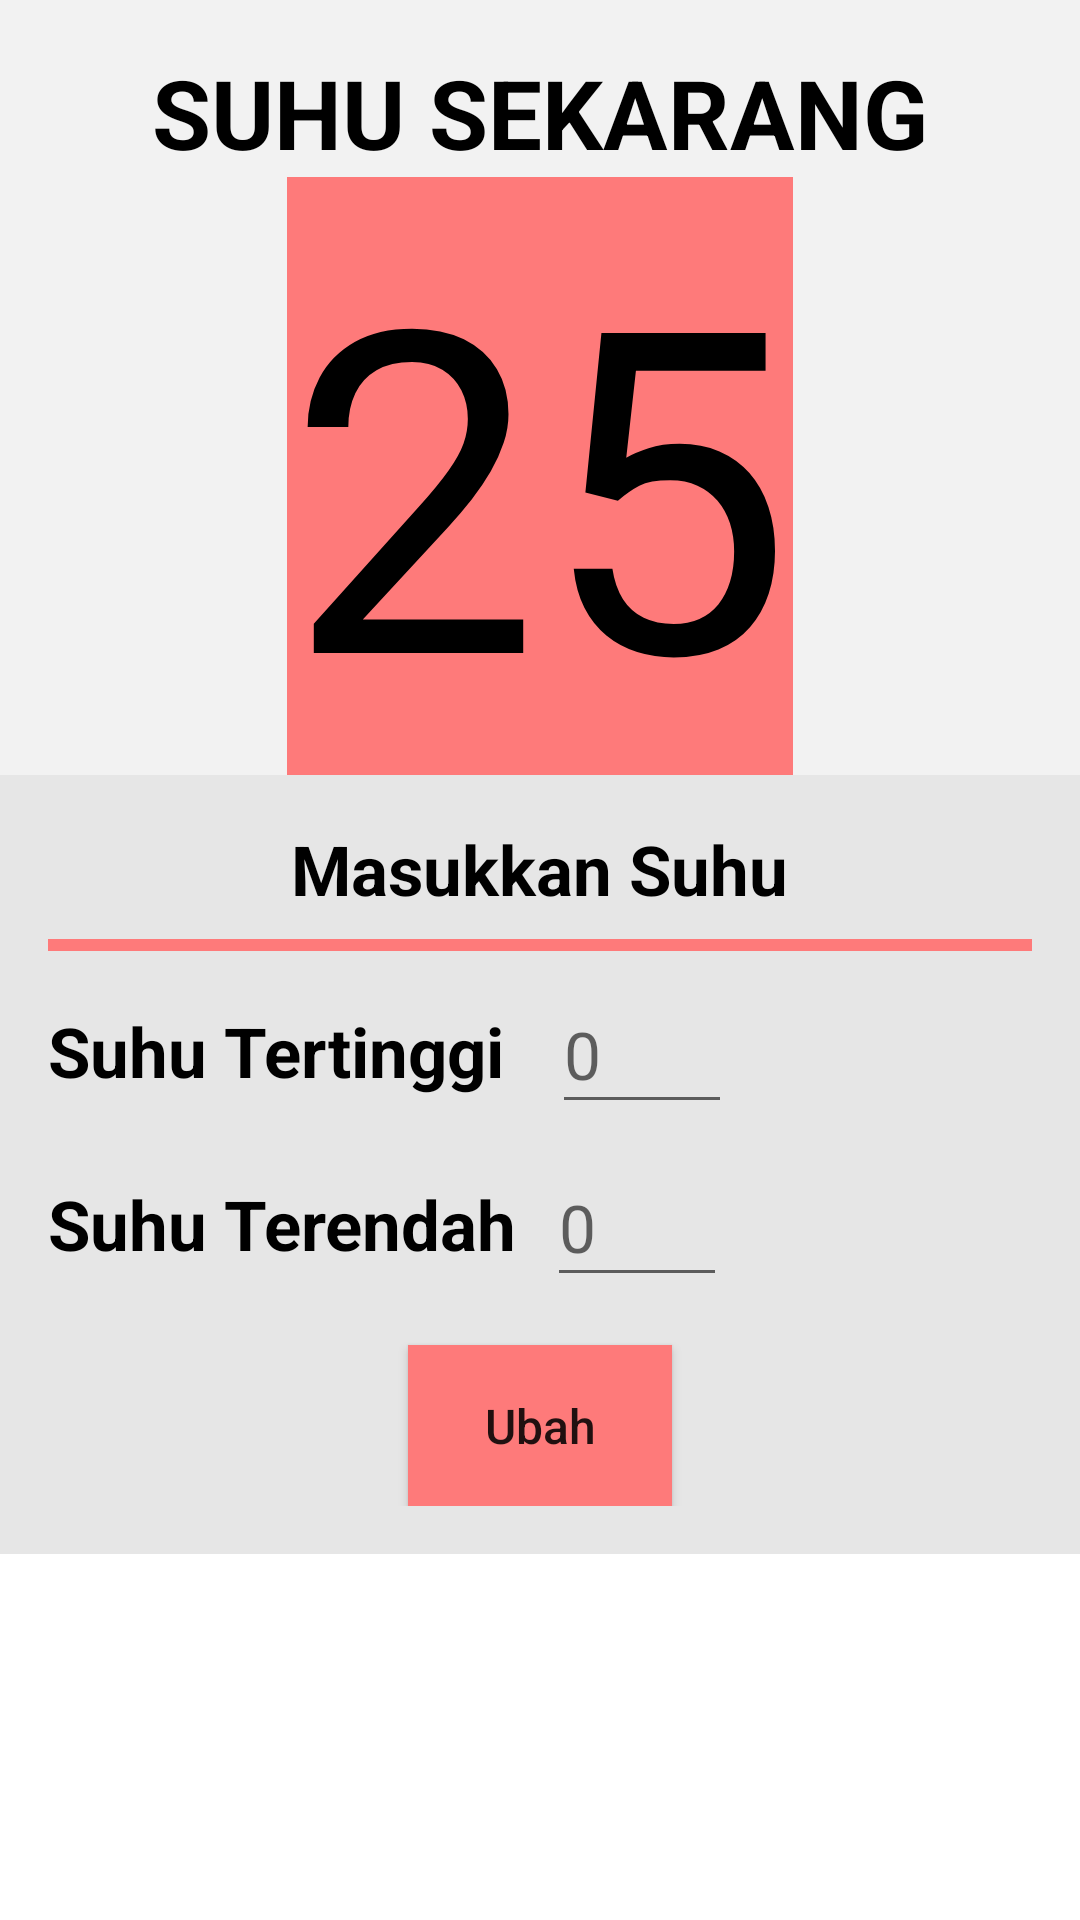

The Android layout XML behind this screen, and the referenced resources:
<!-- AndroidManifest.xml: application theme AppTheme -->
<!-- res/layout/activity_fragment_kontrol_kandang.xml -->
<?xml version="1.0" encoding="utf-8"?>
<ScrollView xmlns:android="http://schemas.android.com/apk/res/android"
    xmlns:app="http://schemas.android.com/apk/res-auto"
    xmlns:tools="http://schemas.android.com/tools"
    android:layout_width="match_parent"
    android:layout_height="match_parent"
    android:background="@color/putih"
    android:orientation="vertical"
    tools:context="com.example.isepmm.kandangku.FragmentKontrolKandang">

    <ScrollView
        android:layout_width="match_parent"
        android:layout_height="match_parent">

        <LinearLayout
            android:layout_width="match_parent"
            android:layout_height="wrap_content"
            android:layout_gravity="center_horizontal"
            android:orientation="vertical">

            <LinearLayout
                android:layout_width="match_parent"
                android:layout_height="wrap_content"
                android:background="@color/abu"
                android:orientation="vertical">

                <LinearLayout
                    android:layout_width="match_parent"
                    android:layout_height="wrap_content"
                    android:layout_gravity="center_horizontal"
                    android:background="@color/abu"
                    android:orientation="vertical">

                    <TextView
                        android:layout_width="wrap_content"
                        android:layout_height="match_parent"
                        android:layout_gravity="center_horizontal"
                        android:layout_marginTop="16dp"
                        android:text="Suhu Sekarang"
                        android:textAllCaps="true"
                        android:textColor="@color/hitam"
                        android:textSize="32sp"
                        android:textStyle="bold" />

                    <TextView
                        android:id="@+id/suhu_sekarang"
                        android:layout_width="wrap_content"
                        android:layout_height="match_parent"
                        android:layout_gravity="center_horizontal"
                        android:background="@color/merahmuda"
                        android:text="25"
                        android:textColor="@color/hitam"
                        android:textSize="150sp" />

                </LinearLayout>
            </LinearLayout>

            <LinearLayout
                android:layout_width="match_parent"
                android:layout_height="wrap_content"
                android:background="@color/abu2"
                android:orientation="vertical"
                android:paddingBottom="16dp"
                android:paddingLeft="16dp"
                android:paddingRight="16dp"
                android:paddingTop="16dp">

                <LinearLayout
                    android:layout_width="match_parent"
                    android:layout_height="wrap_content"
                    android:background="@color/abu2"
                    android:orientation="vertical">

                    <TextView
                        android:layout_width="wrap_content"
                        android:layout_height="match_parent"
                        android:layout_gravity="center_horizontal"
                        android:text="@string/masukkan_suhu"
                        android:textColor="@color/hitam"
                        android:textSize="23sp"
                        android:textStyle="bold" />

                    <View
                        android:layout_width="match_parent"
                        android:layout_height="4dp"
                        android:layout_marginTop="8dp"
                        android:background="@color/merahmuda" />

                </LinearLayout>

                <LinearLayout
                    android:layout_width="match_parent"
                    android:layout_height="wrap_content"
                    android:layout_marginTop="8dp"
                    android:background="@color/abu2"
                    android:orientation="horizontal">

                    <TextView
                        android:layout_width="wrap_content"
                        android:layout_height="match_parent"
                        android:layout_marginTop="10dp"
                        android:text="Suhu Tertinggi"
                        android:textColor="@color/hitam"
                        android:textSize="23sp"
                        android:textStyle="bold" />

                    <EditText
                        android:id="@+id/suhu_tinggi"
                        android:layout_width="60dp"
                        android:layout_height="match_parent"
                        android:layout_marginLeft="16dp"
                        android:hint="0"
                        android:inputType="number"
                        android:maxLines="1"
                        android:textSize="22sp" />

                </LinearLayout>

                <LinearLayout
                    android:layout_width="match_parent"
                    android:layout_height="wrap_content"
                    android:layout_marginTop="8dp"
                    android:background="@color/abu2"
                    android:orientation="horizontal">

                    <TextView
                        android:layout_width="wrap_content"
                        android:layout_height="match_parent"
                        android:layout_marginTop="10dp"
                        android:text="Suhu Terendah"
                        android:textColor="@color/hitam"
                        android:textSize="23sp"
                        android:textStyle="bold" />

                    <EditText
                        android:id="@+id/suhu_rendah"
                        android:layout_width="60dp"
                        android:layout_height="match_parent"
                        android:layout_marginLeft="10dp"
                        android:hint="0"
                        android:inputType="number"
                        android:maxLines="1"
                        android:textSize="22sp" />

                </LinearLayout>

                <Button
                    android:id="@+id/ubah"
                    android:onClick="ubah"
                    android:layout_width="wrap_content"
                    android:layout_height="wrap_content"
                    android:layout_gravity="center_horizontal"
                    android:layout_marginTop="16dp"
                    android:background="@color/merahmuda"
                    android:paddingBottom="16dp"
                    android:paddingTop="16dp"
                    android:text="@string/ubah"
                    android:textAllCaps="false"
                    android:textSize="16sp" />
            </LinearLayout>
        </LinearLayout>
    </ScrollView>
</ScrollView>
<!-- resources referenced by this layout -->
<resources>
  <color name="abu">#F2F2F2</color>
  <color name="abu2">#E6E6E6</color>
  <color name="hitam">#000000</color>
  <color name="merahmuda">#FE7A7A</color>
  <color name="putih">#ffffff</color>
  <string name="masukkan_suhu">Masukkan Suhu</string>
  <string name="ubah">Ubah</string>
  <style name="AppTheme" parent="Theme.AppCompat.Light.DarkActionBar">
          
          <item name="colorPrimary">@color/colorPrimary</item>
          <item name="colorPrimaryDark">@color/colorPrimaryDark</item>
          <item name="colorAccent">@color/colorAccent</item>
      </style>
  <color name="colorPrimary">#964B00</color>
  <color name="colorPrimaryDark">#964B00</color>
  <color name="colorAccent">#964B00</color>
</resources>
